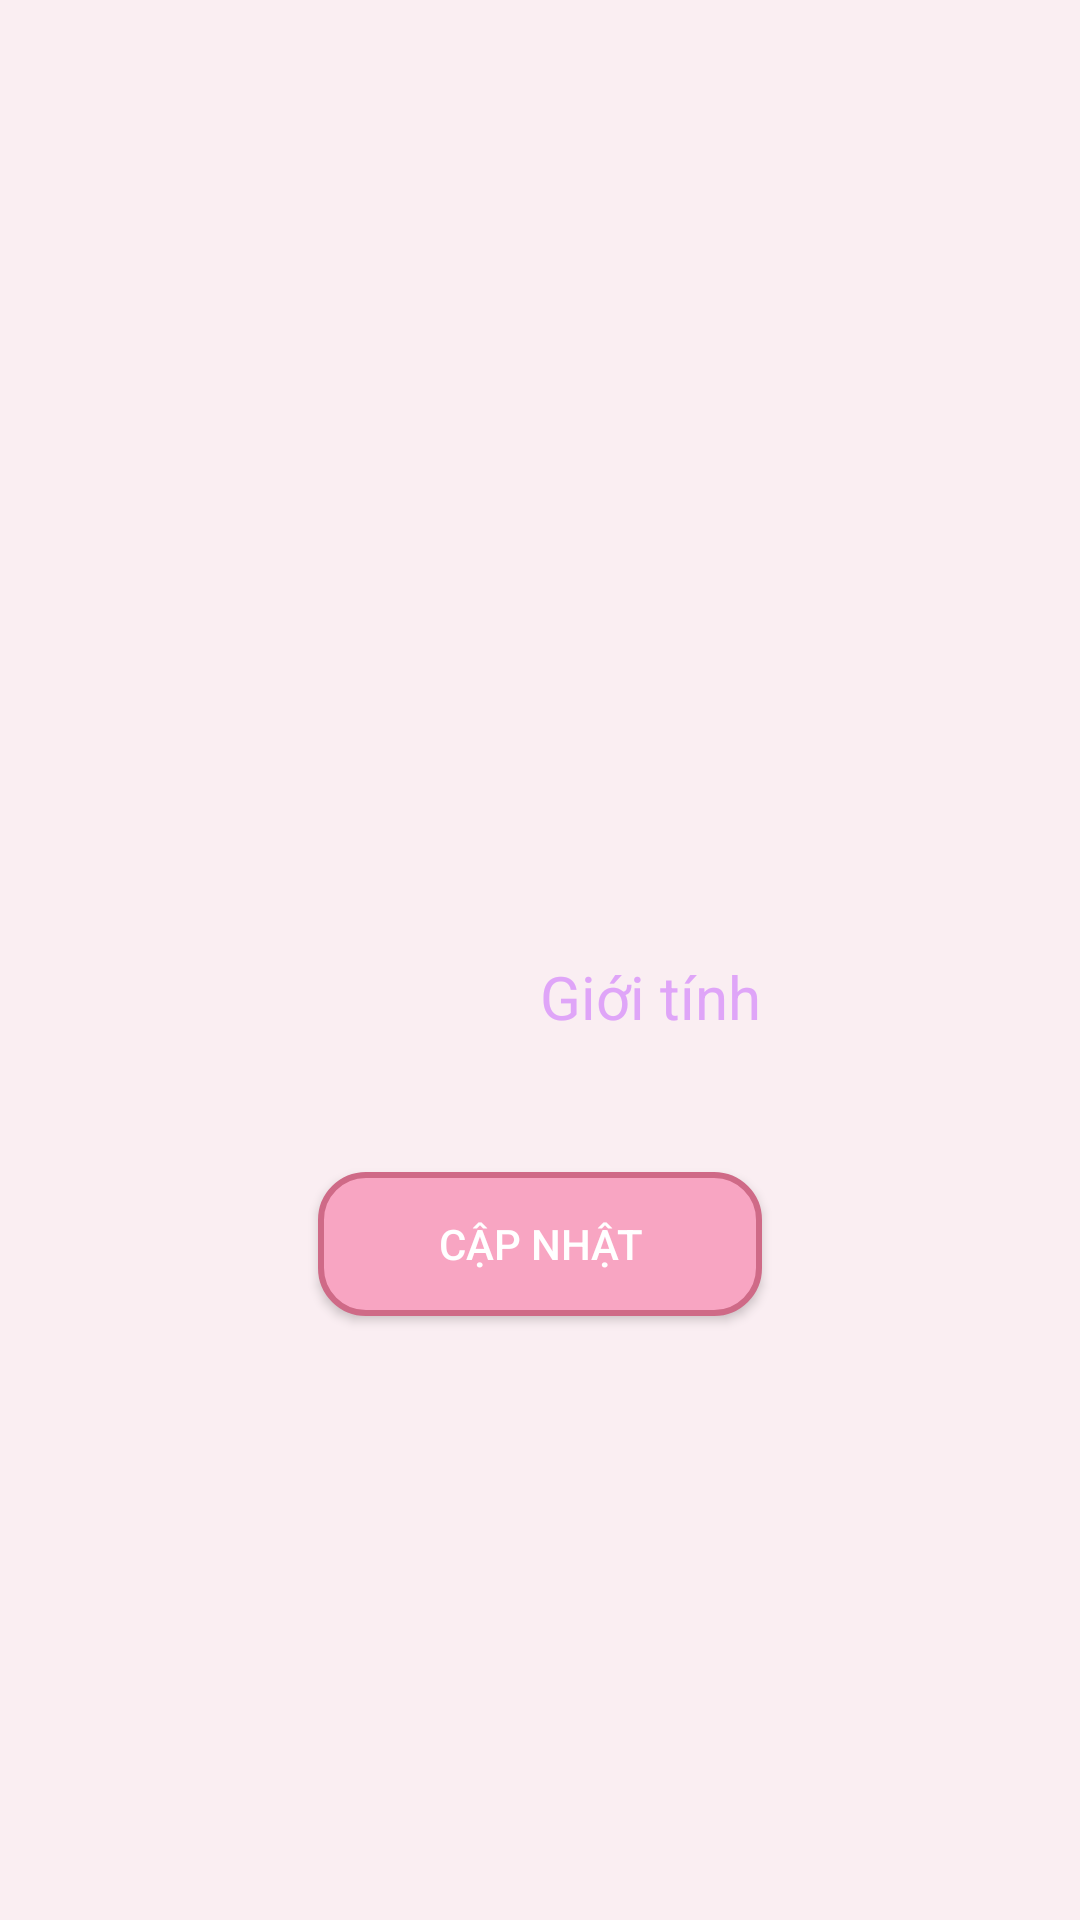

Android layout source for this screen:
<!-- AndroidManifest.xml: application theme Theme.XemBoiVer2 -->
<!-- res/layout/fragment_info.xml -->
<?xml version="1.0" encoding="utf-8"?>
<androidx.constraintlayout.widget.ConstraintLayout xmlns:android="http://schemas.android.com/apk/res/android"
    xmlns:app="http://schemas.android.com/apk/res-auto"
    xmlns:tools="http://schemas.android.com/tools"
    android:layout_width="match_parent"
    android:layout_height="match_parent"
    tools:context=".ui.info.InfoFragment"
    android:padding="32dp"
    android:background="@color/primary_color_10">

    <ImageView
        android:id="@+id/imageView3"
        android:layout_width="wrap_content"
        android:layout_height="0dp"
        android:src="@drawable/img_abstract"
        app:layout_constraintBottom_toTopOf="@+id/name"
        app:layout_constraintEnd_toEndOf="parent"
        app:layout_constraintStart_toStartOf="parent"
        app:layout_constraintTop_toTopOf="parent" />

    <EditText
        android:id="@+id/name"
        android:layout_width="0dp"
        android:layout_height="wrap_content"
        android:background="@drawable/ic_edit_text_bg"
        android:hint="Tên của bạn"
        android:inputType="textEmailAddress"
        android:paddingHorizontal="4dp"
        android:paddingVertical="8dp"
        android:selectAllOnFocus="true"
        android:textColor="@color/text_color"
        android:textColorHint="@color/secondary_color"
        app:layout_constraintBottom_toBottomOf="parent"
        app:layout_constraintEnd_toEndOf="@+id/imageView3"
        app:layout_constraintStart_toStartOf="@+id/imageView3"
        app:layout_constraintTop_toTopOf="parent"
        app:layout_constraintVertical_bias=".35" />

    <EditText
        android:id="@+id/dob"
        android:layout_width="0dp"
        android:layout_height="wrap_content"
        android:layout_marginTop="8dp"
        android:background="@drawable/ic_edit_text_bg"
        android:hint="Ngày sinh của bạn"
        android:inputType="textEmailAddress"
        android:paddingHorizontal="4dp"
        android:paddingVertical="8dp"
        android:selectAllOnFocus="true"
        android:textColor="@color/text_color"
        android:textColorHint="@color/secondary_color"
        app:layout_constraintEnd_toEndOf="@+id/name"
        app:layout_constraintStart_toStartOf="@+id/name"
        app:layout_constraintTop_toBottomOf="@+id/name" />

    <TextView
        android:id="@+id/textView"
        android:layout_width="0dp"
        android:layout_height="wrap_content"
        android:layout_gravity="center"
        android:layout_weight="2"
        android:text="Giới tính"
        android:textColor="@color/text_color"
        android:textSize="20sp"
        app:layout_constraintBottom_toBottomOf="@+id/radioGroup"
        app:layout_constraintStart_toStartOf="@+id/imageView3"
        app:layout_constraintTop_toTopOf="@+id/radioGroup" />

    <RadioGroup
        android:id="@+id/radioGroup"
        android:layout_width="0dp"
        android:layout_height="wrap_content"
        android:layout_marginTop="8dp"
        android:orientation="horizontal"
        android:layout_marginLeft="32dp"
        app:layout_constraintEnd_toEndOf="@+id/imageView3"
        app:layout_constraintStart_toEndOf="@+id/textView"
        app:layout_constraintTop_toBottomOf="@+id/dob">

        <RadioButton
            android:id="@+id/rdNam"
            android:layout_width="0dp"
            android:layout_height="wrap_content"
            android:layout_weight="1"
            android:buttonTint="@color/text_color"
            android:checked="true"
            android:text="Nam"
            android:textColor="@color/text_color" />

        <RadioButton
            android:id="@+id/rdNu"
            android:layout_width="0dp"
            android:layout_height="wrap_content"
            android:layout_weight="1"
            android:buttonTint="@color/text_color"
            android:text="Nữ"
            android:textColor="@color/text_color" />
    </RadioGroup>

    <Button
        android:id="@+id/update"
        android:layout_width="0dp"
        android:layout_height="wrap_content"
        android:layout_weight="1"
        android:background="@drawable/ic_btn_bg_filled"
        android:enabled="true"
        android:text="Cập nhật"
        android:textColor="@color/white"
        app:layout_constraintBottom_toBottomOf="parent"
        app:layout_constraintEnd_toEndOf="parent"
        app:layout_constraintStart_toStartOf="parent"
        app:layout_constraintTop_toBottomOf="@+id/radioGroup"
        app:layout_constraintVertical_bias="0.2"
        app:layout_constraintWidth_percent=".5" />
</androidx.constraintlayout.widget.ConstraintLayout>
<!-- resources referenced by this layout -->
<resources>
  <color name="primary_color_10">#26F8A5C2</color>
  <color name="secondary_color">#80DFA5F8</color>
  <color name="text_color">#DFA5F8</color>
  <color name="white">#FFFFFFFF</color>
  <!-- drawable ic_btn_bg_filled (drawable) -->
  <?xml version="1.0" encoding="utf-8"?>
  <shape xmlns:android="http://schemas.android.com/apk/res/android">
      <solid android:color="@color/primary_color"/>
      <stroke android:color="@color/stroke_color" android:width="2dp"/>
      <corners android:radius="15dp"/>
  </shape>
  <!-- drawable ic_edit_text_bg (drawable) -->
  <?xml version="1.0" encoding="utf-8"?>
  <shape xmlns:android="http://schemas.android.com/apk/res/android" >
      <stroke android:width="2dp" android:color="@color/white"/>
      <corners android:radius="5dp"/>
  </shape>
  <style name="Theme.XemBoiVer2" parent="Theme.AppCompat.Light.NoActionBar">
          
          <item name="colorPrimary">@color/primary_color</item>
          <item name="colorPrimaryDark">@color/primary_color</item>
          <item name="colorAccent">@color/teal_200</item>
          
      </style>
  <color name="primary_color">#f8a5c2</color>
  <color name="stroke_color">#cf6a87</color>
  <color name="teal_200">#FF03DAC5</color>
</resources>
